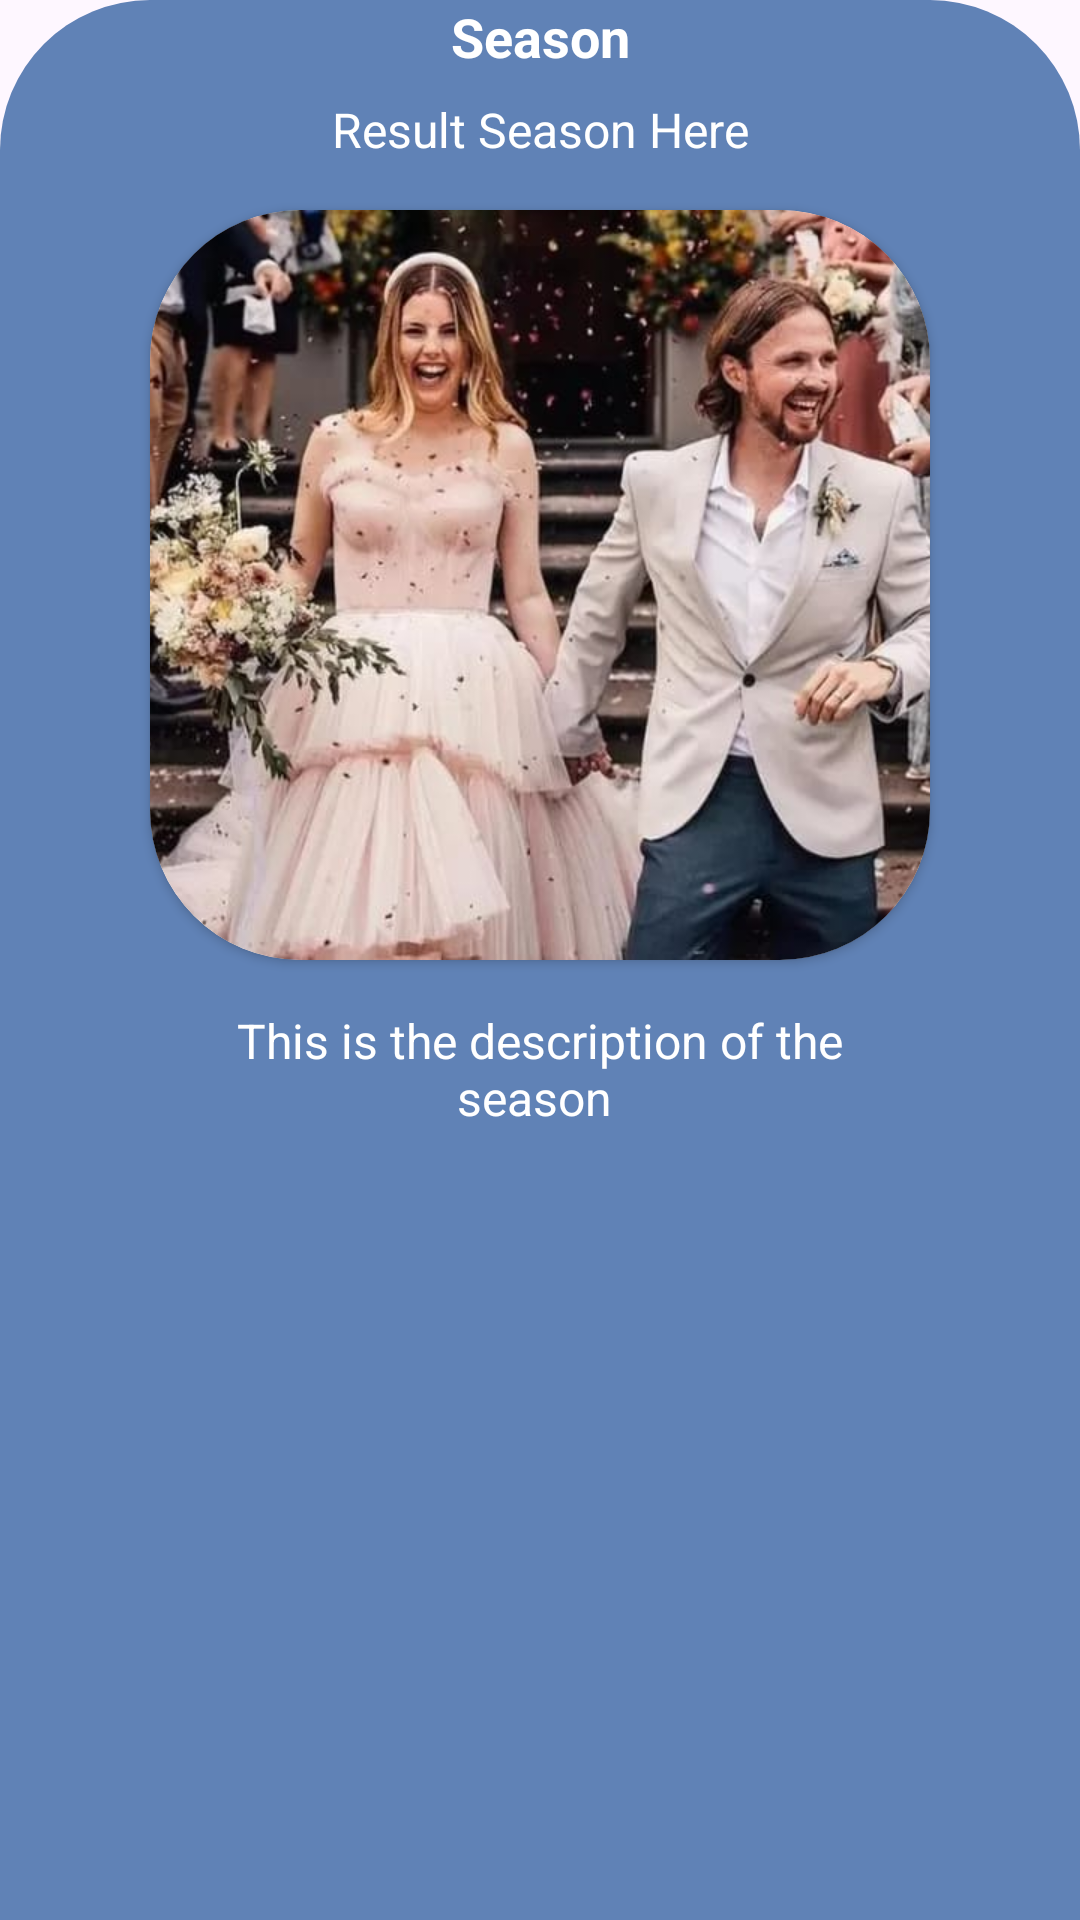

Here is an Android app screen rendered from its layout file. Give the layout XML and the strings, colors and styles it references.
<!-- AndroidManifest.xml: application theme Theme.WarnakuApp -->
<!-- res/layout/fragment_recommendation.xml -->
<?xml version="1.0" encoding="utf-8"?>
<androidx.core.widget.NestedScrollView xmlns:android="http://schemas.android.com/apk/res/android"
    xmlns:app="http://schemas.android.com/apk/res-auto"
    xmlns:tools="http://schemas.android.com/tools"
    android:layout_width="match_parent"
    android:layout_height="match_parent"
    android:fillViewport="true"
    android:background="@drawable/rounded_card_background"
    tools:context=".view.result.ColourFragment">

    <androidx.constraintlayout.widget.ConstraintLayout
        android:layout_width="match_parent"
        android:layout_height="wrap_content">

        <TextView
            android:id="@+id/tv_season"
            android:layout_width="wrap_content"
            android:layout_height="wrap_content"
            android:text="Season"
            android:textColor="@color/white"
            android:textSize="18sp"
            android:textStyle="bold"
            app:layout_constraintEnd_toEndOf="parent"
            app:layout_constraintStart_toStartOf="parent"
            app:layout_constraintTop_toTopOf="parent" />

        <TextView
            android:id="@+id/tv_result_season"
            android:layout_width="wrap_content"
            android:layout_height="wrap_content"
            android:layout_marginTop="8dp"
            android:text="Result Season Here"
            android:textColor="@color/white"
            android:textSize="16sp"
            app:layout_constraintEnd_toEndOf="parent"
            app:layout_constraintStart_toStartOf="parent"
            app:layout_constraintTop_toBottomOf="@+id/tv_season"
            tools:ignore="TextContrastCheck" />

        <androidx.cardview.widget.CardView
            android:id="@+id/card_view"
            android:layout_width="match_parent"
            android:layout_height="250dp"
            android:layout_marginHorizontal="50dp"
            android:layout_marginTop="16dp"
            app:cardCornerRadius="50dp"
            app:layout_constraintEnd_toEndOf="parent"
            app:layout_constraintStart_toStartOf="parent"
            app:layout_constraintTop_toBottomOf="@+id/tv_result_season">

            <ImageView
                android:layout_width="match_parent"
                android:layout_height="match_parent"
                android:scaleType="centerCrop"
                android:src="@drawable/sample_rec" />
        </androidx.cardview.widget.CardView>

        <TextView
            android:id="@+id/tv_description"
            android:layout_width="250dp"
            android:layout_height="wrap_content"
            android:layout_marginTop="16dp"
            android:gravity="center"
            android:text="This is the description of the season "
            android:textColor="@color/white"
            android:textSize="16sp"
            app:layout_constraintEnd_toEndOf="parent"
            app:layout_constraintStart_toStartOf="parent"
            app:layout_constraintTop_toBottomOf="@+id/card_view"
            tools:ignore="TextSizeCheck,TextContrastCheck" />

    </androidx.constraintlayout.widget.ConstraintLayout>
</androidx.core.widget.NestedScrollView>
<!-- resources referenced by this layout -->
<resources>
  <color name="white">#FFFFFFFF</color>
  <!-- drawable rounded_card_background (drawable) -->
  <shape xmlns:android="http://schemas.android.com/apk/res/android">
      <solid android:color="@color/glaucous" />
      <corners android:topLeftRadius="50dp" android:topRightRadius="50dp" android:bottomLeftRadius="0dp" android:bottomRightRadius="0dp"/>
  </shape>
  <!-- drawable sample_rec: jpg bitmap (drawable, 63918 bytes) -->
  <style name="Theme.WarnakuApp" parent="Base.Theme.WarnakuApp" />
  <color name="glaucous">#6082B6</color>
  <style name="Base.Theme.WarnakuApp" parent="Theme.Material3.DayNight">
          
          
      </style>
</resources>
